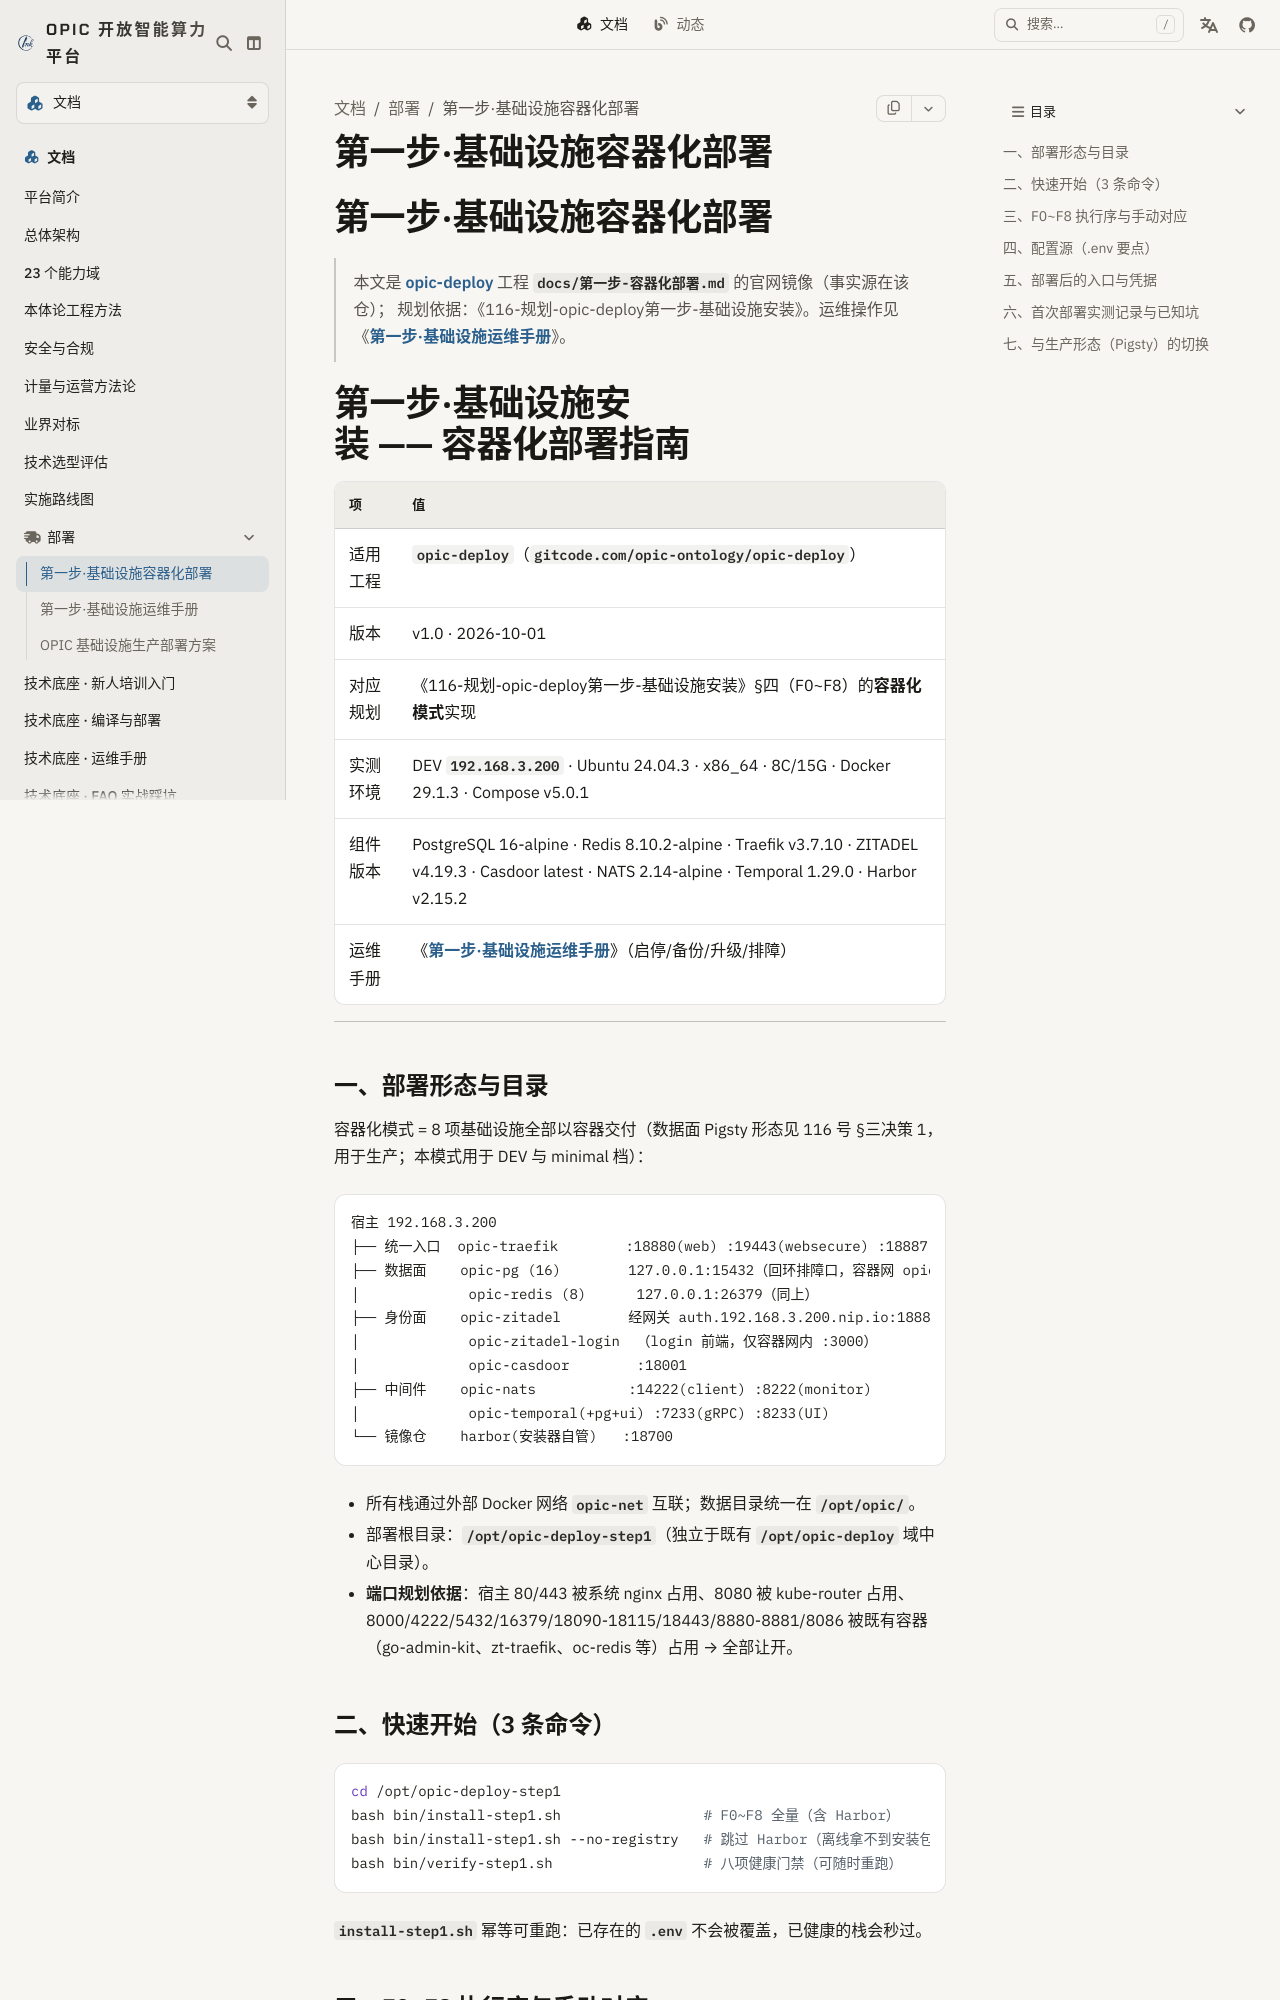

repository: Project-Opic/opic-website · page: docs/deploy/step1-containerized/index.html · generator: docusaurus

---
sidebar_position: 10
title: 第一步·基础设施容器化部署
description: OPIC 依赖的 8 项基础设施的容器化部署指南，已在 DEV 192.168.3.200 实测九项门禁全绿
---

# 第一步·基础设施容器化部署

> 本文是 [opic-deploy](https://gitcode.com/opic-ontology/opic-deploy) 工程 `docs/第一步-容器化部署.md` 的官网镜像（事实源在该仓）；
> 规划依据：《116-规划-opic-deploy第一步-基础设施安装》。运维操作见《[第一步·基础设施运维手册](/docs/deploy/step1-ops-manual)》。

# 第一步·基础设施安装 —— 容器化部署指南

| 项 | 值 |
|---|---|
| 适用工程 | `opic-deploy`（`gitcode.com/opic-ontology/opic-deploy`） |
| 版本 | v1.0 · 2026-10-01 |
| 对应规划 | 《116-规划-opic-deploy第一步-基础设施安装》§四（F0~F8）的**容器化模式**实现 |
| 实测环境 | DEV `192.168.3.200` · Ubuntu 24.04.3 · x86_64 · 8C/15G · Docker 29.1.3 · Compose v5.0.1 |
| 组件版本 | PostgreSQL 16-alpine · Redis 8.10.2-alpine · Traefik v3.7.10 · ZITADEL v4.19.3 · Casdoor latest · NATS 2.14-alpine · Temporal 1.29.0 · Harbor v2.15.2 |
| 运维手册 | 《[第一步·基础设施运维手册](/docs/deploy/step1-ops-manual)》（启停/备份/升级/排障） |

---

## 一、部署形态与目录

容器化模式 = 8 项基础设施全部以容器交付（数据面 Pigsty 形态见 116 号 §三决策 1，用于生产；本模式用于 DEV 与 minimal 档）：

```
宿主 192.168.3.200
├── 统一入口  opic-traefik        :18880(web) :19443(websecure) :18887(dashboard)
├── 数据面    opic-pg (16)        127.0.0.1:15432（回环排障口，容器网 opic-net 内 5432）
│             opic-redis (8)      127.0.0.1:26379（同上）
├── 身份面    opic-zitadel        经网关 auth.192.168.3.200.nip.io:18880
│             opic-zitadel-login  （login 前端，仅容器网内 :3000）
│             opic-casdoor        :18001
├── 中间件    opic-nats           :14222(client) :8222(monitor)
│             opic-temporal(+pg+ui) :7233(gRPC) :8233(UI)
└── 镜像仓    harbor(安装器自管)   :18700
```

- 所有栈通过外部 Docker 网络 `opic-net` 互联；数据目录统一在 `/opt/opic/`。
- 部署根目录：`/opt/opic-deploy-step1`（独立于既有 `/opt/opic-deploy` 域中心目录）。
- **端口规划依据**：宿主 80/443 被系统 nginx 占用、8080 被 kube-router 占用、8000/4222/5432/16379/18090-18115/18443/8880-8881/8086 被既有容器（go-admin-kit、zt-traefik、oc-redis 等）占用 → 全部让开。
